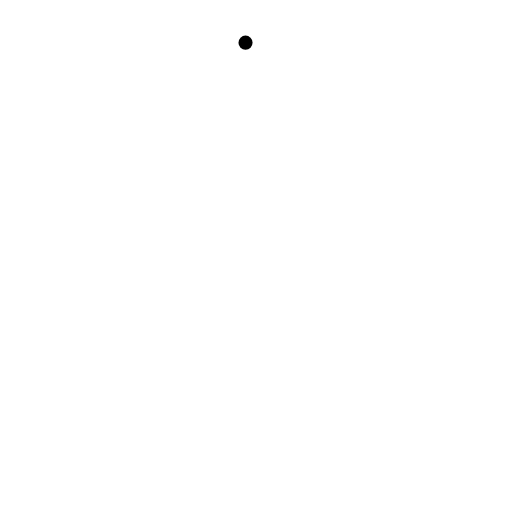
t = 0.00 s
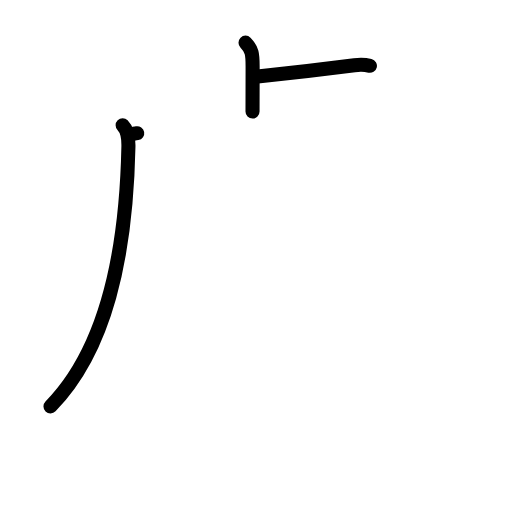
t = 3.08 s
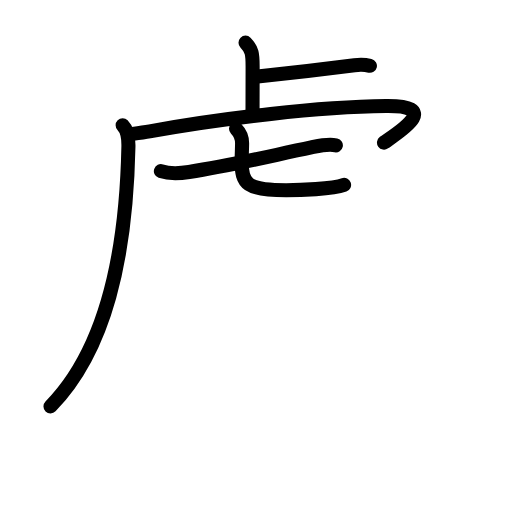
t = 5.94 s
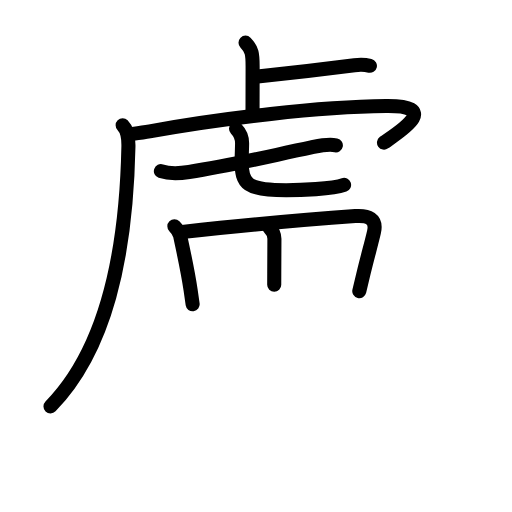
t = 8.88 s
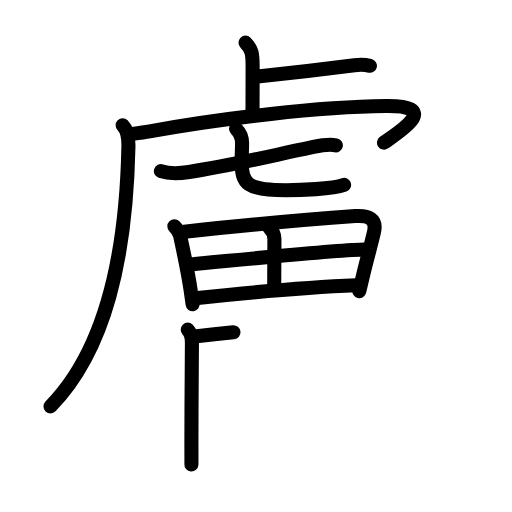
t = 12.06 s
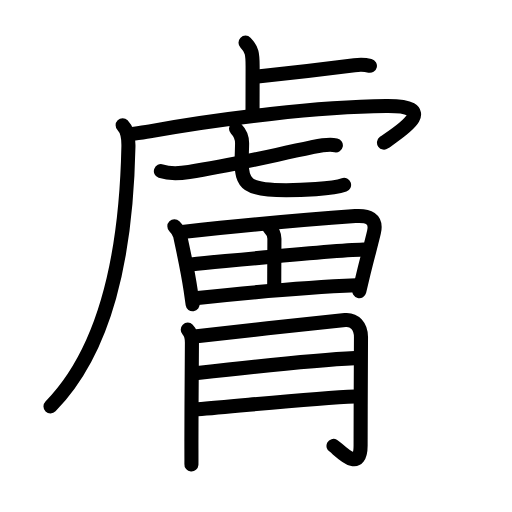
t = 15.00 s

The animated SVG that drew these frames (rendered in a browser with its animation timeline set to each time). Animation: 50 SMIL elements (animate=50); one cycle of 15.00 s.

<?xml version="1.0" encoding="UTF-8"?>
<!--
AniKanjiVG is licensed by CC-BY-SA Paul C. Sommerhoff (https://bitbucket.org/sommerhoff/anikanjivg).
AniKanjiVG uses KanjiVG which is licensed by CC-BY-SA Ulrich Apel (http://kanjivg.tagaini.net).
See also http://creativecommons.org/licenses/by-sa/3.0/
-->
<svg xmlns:kvg='http://kanjivg.tagaini.net' xmlns='http://www.w3.org/2000/svg' width='109' height='109' viewBox='0 0 109 109' style='fill:none;stroke:#000000;stroke-width:3;stroke-linecap:round;stroke-linejoin:round;' id="kvg:kanji_0819a"><g id="kvg:0819a" kvg:element="膚"><g id="kvg:0819a-g1" kvg:element="虍" kvg:radical="nelson"><path id="kvg:0819a-s1" kvg:type="㇑a" d="M52.27,9.08c1.39,1.39,1.51,2.42,1.51,5.02c0,2.77-0.02,5.4-0.02,9.65"><animate attributeName="d" begin="0.0s" dur="0.5s" from="M52.27,9.08C52.27,9.08,52.27,9.08,52.27,9.08" to="M52.27,9.08c1.39,1.39,1.51,2.42,1.51,5.02" />
<animate attributeName="d" begin="0.5s" dur="0.5s" from="M52.27,9.08c1.39,1.39,1.51,2.42,1.51,5.02c0,0,0,0,0,0,0" to="M52.27,9.08c1.39,1.39,1.51,2.42,1.51,5.02c0,2.77-0.02,5.4-0.02,9.65" />
</path>
<path id="kvg:0819a-s2" kvg:type="㇐b" d="M54.85,16.27c5.15-0.52,15.9-1.77,20.61-2.38c1.55-0.2,2.5-0.07,3.29,0.12"><animate attributeName="d" begin="1.0s" dur="0.5s" from="M54.85,16.27C54.85,16.27,54.85,16.27,54.85,16.27" to="M54.85,16.27c5.15-0.52,15.9-1.77,20.61-2.38" />
<animate attributeName="d" begin="1.5s" dur="0.5s" from="M54.85,16.27c5.15-0.52,15.9-1.77,20.61-2.38c0,0,0,0,0,0,0" to="M54.85,16.27c5.15-0.52,15.9-1.77,20.61-2.38c1.55-0.2,2.5-0.07,3.29,0.12" />
<animate attributeName="d" begin="0s" dur="1.0s" from="M-100,-100" to="M-100,-100" />
</path>
<path id="kvg:0819a-s3" kvg:type="㇒" d="M26.11,26.68c0.98,0.98,1.27,2.57,1.23,4.53c-0.47,23.42-4.84,43.3-16.59,55.3"><animate attributeName="d" begin="2.0s" dur="0.5s" from="M26.11,26.68C26.11,26.68,26.11,26.68,26.11,26.68" to="M26.11,26.68c0.98,0.98,1.27,2.57,1.23,4.53" />
<animate attributeName="d" begin="2.5s" dur="0.5s" from="M26.11,26.68c0.98,0.98,1.27,2.57,1.23,4.53c0,0,0,0,0,0,0" to="M26.11,26.68c0.98,0.98,1.27,2.57,1.23,4.53c-0.47,23.42-4.84,43.3-16.59,55.3" />
<animate attributeName="d" begin="0s" dur="2.0s" from="M-100,-100" to="M-100,-100" />
</path>
<path id="kvg:0819a-s4" kvg:type="㇖a" d="M28.13,28.52c1.31-0.2,2.78-0.39,4.35-0.67c15.27-2.73,35.27-5.1,49.72-5.27c12.07-0.14,2.55,5.66-0.45,7.78"><animate attributeName="d" begin="3.0s" dur="0.3333333333333333s" from="M28.13,28.52C28.13,28.52,28.13,28.52,28.13,28.52" to="M28.13,28.52c1.31-0.2,2.78-0.39,4.35-0.67" />
<animate attributeName="d" begin="3.3333333333333335s" dur="0.3333333333333333s" from="M28.13,28.52c1.31-0.2,2.78-0.39,4.35-0.67c0,0,0,0,0,0,0" to="M28.13,28.52c1.31-0.2,2.78-0.39,4.35-0.67c15.27-2.73,35.27-5.1,49.72-5.27" />
<animate attributeName="d" begin="3.6666666666666665s" dur="0.3333333333333333s" from="M28.13,28.52c1.31-0.2,2.78-0.39,4.35-0.67c15.27-2.73,35.27-5.1,49.72-5.27c0,0,0,0,0,0,0" to="M28.13,28.52c1.31-0.2,2.78-0.39,4.35-0.67c15.27-2.73,35.27-5.1,49.72-5.27c12.07-0.14,2.55,5.66-0.45,7.78" />
<animate attributeName="d" begin="0s" dur="3.0s" from="M-100,-100" to="M-100,-100" />
</path>
<g id="kvg:0819a-g2" kvg:element="七"><g id="kvg:0819a-g3" kvg:element="一"><path id="kvg:0819a-s5" kvg:type="㇐" d="M34.25,36.44c1.89,0.64,4.07,0.49,6,0.18c9.36-1.46,16.65-3.27,26.01-5.23c1.72-0.36,3.48-0.81,5.24-0.45"><animate attributeName="d" begin="4.0s" dur="0.3333333333333333s" from="M34.25,36.44C34.25,36.44,34.25,36.44,34.25,36.44" to="M34.25,36.44c1.89,0.64,4.07,0.49,6,0.18" />
<animate attributeName="d" begin="4.333333333333333s" dur="0.3333333333333333s" from="M34.25,36.44c1.89,0.64,4.07,0.49,6,0.18c0,0,0,0,0,0,0" to="M34.25,36.44c1.89,0.64,4.07,0.49,6,0.18c9.36-1.46,16.65-3.27,26.01-5.23" />
<animate attributeName="d" begin="4.666666666666667s" dur="0.3333333333333333s" from="M34.25,36.44c1.89,0.64,4.07,0.49,6,0.18c9.36-1.46,16.65-3.27,26.01-5.23c0,0,0,0,0,0,0" to="M34.25,36.44c1.89,0.64,4.07,0.49,6,0.18c9.36-1.46,16.65-3.27,26.01-5.23c1.72-0.36,3.48-0.81,5.24-0.45" />
<animate attributeName="d" begin="0s" dur="4.0s" from="M-100,-100" to="M-100,-100" />
</path>
</g>
<path id="kvg:0819a-s6" kvg:type="㇟a" d="M50.25,27.43c0.85,0.85,1.29,1.7,1.29,3.09c0,1.11-0.1,2.48-0.1,3.87c0,4.74,1.07,6.11,9.48,6.11c2.95,0,9.8-0.25,12.33-1.14"><animate attributeName="d" begin="5.0s" dur="0.25s" from="M50.25,27.43C50.25,27.43,50.25,27.43,50.25,27.43" to="M50.25,27.43c0.85,0.85,1.29,1.7,1.29,3.09" />
<animate attributeName="d" begin="5.25s" dur="0.25s" from="M50.25,27.43c0.85,0.85,1.29,1.7,1.29,3.09c0,0,0,0,0,0,0" to="M50.25,27.43c0.85,0.85,1.29,1.7,1.29,3.09c0,1.11-0.1,2.48-0.1,3.87" />
<animate attributeName="d" begin="5.5s" dur="0.25s" from="M50.25,27.43c0.85,0.85,1.29,1.7,1.29,3.09c0,1.11-0.1,2.48-0.1,3.87c0,0,0,0,0,0,0" to="M50.25,27.43c0.85,0.85,1.29,1.7,1.29,3.09c0,1.11-0.1,2.48-0.1,3.87c0,4.74,1.07,6.11,9.48,6.11" />
<animate attributeName="d" begin="5.75s" dur="0.25s" from="M50.25,27.43c0.85,0.85,1.29,1.7,1.29,3.09c0,1.11-0.1,2.48-0.1,3.87c0,4.74,1.07,6.11,9.48,6.11c0,0,0,0,0,0,0" to="M50.25,27.43c0.85,0.85,1.29,1.7,1.29,3.09c0,1.11-0.1,2.48-0.1,3.87c0,4.74,1.07,6.11,9.48,6.11c2.95,0,9.8-0.25,12.33-1.14" />
<animate attributeName="d" begin="0s" dur="5.0s" from="M-100,-100" to="M-100,-100" />
</path>
</g>
</g>
<g id="kvg:0819a-g4" kvg:element="胃"><g id="kvg:0819a-g5" kvg:element="田" kvg:position="top"><path id="kvg:0819a-s7" kvg:type="㇑" d="M37.12,48.17c0.54,0.55,1,1.16,1.21,1.93c0.92,4.4,1.62,7.4,2.24,11.6c0.16,1.06,0.3,2.1,0.44,3.07"><animate attributeName="d" begin="6.0s" dur="0.3333333333333333s" from="M37.12,48.17C37.12,48.17,37.12,48.17,37.12,48.17" to="M37.12,48.17c0.54,0.55,1,1.16,1.21,1.93" />
<animate attributeName="d" begin="6.333333333333333s" dur="0.3333333333333333s" from="M37.12,48.17c0.54,0.55,1,1.16,1.21,1.93c0,0,0,0,0,0,0" to="M37.12,48.17c0.54,0.55,1,1.16,1.21,1.93c0.92,4.4,1.62,7.4,2.24,11.6" />
<animate attributeName="d" begin="6.666666666666667s" dur="0.3333333333333333s" from="M37.12,48.17c0.54,0.55,1,1.16,1.21,1.93c0.92,4.4,1.62,7.4,2.24,11.6c0,0,0,0,0,0,0" to="M37.12,48.17c0.54,0.55,1,1.16,1.21,1.93c0.92,4.4,1.62,7.4,2.24,11.6c0.16,1.06,0.3,2.1,0.44,3.07" />
<animate attributeName="d" begin="0s" dur="6.0s" from="M-100,-100" to="M-100,-100" />
</path>
<path id="kvg:0819a-s8" kvg:type="㇕a" d="M38.78,49.39c13.97-1.52,30.7-2.96,36.85-3.39c2.75-0.19,4.66,0.51,3.98,3.44c-0.5,2.17-1.29,4.96-2.18,8.6c-0.3,1.24-0.62,2.55-0.94,3.94"><animate attributeName="d" begin="7.0s" dur="0.25s" from="M38.78,49.39C38.78,49.39,38.78,49.39,38.78,49.39" to="M38.78,49.39c13.97-1.52,30.7-2.96,36.85-3.39" />
<animate attributeName="d" begin="7.25s" dur="0.25s" from="M38.78,49.39c13.97-1.52,30.7-2.96,36.85-3.39c0,0,0,0,0,0,0" to="M38.78,49.39c13.97-1.52,30.7-2.96,36.85-3.39c2.75-0.19,4.66,0.51,3.98,3.44" />
<animate attributeName="d" begin="7.5s" dur="0.25s" from="M38.78,49.39c13.97-1.52,30.7-2.96,36.85-3.39c2.75-0.19,4.66,0.51,3.98,3.44c0,0,0,0,0,0,0" to="M38.78,49.39c13.97-1.52,30.7-2.96,36.85-3.39c2.75-0.19,4.66,0.51,3.98,3.44c-0.5,2.17-1.29,4.96-2.18,8.6" />
<animate attributeName="d" begin="7.75s" dur="0.25s" from="M38.78,49.39c13.97-1.52,30.7-2.96,36.85-3.39c2.75-0.19,4.66,0.51,3.98,3.44c-0.5,2.17-1.29,4.96-2.18,8.6c0,0,0,0,0,0,0" to="M38.78,49.39c13.97-1.52,30.7-2.96,36.85-3.39c2.75-0.19,4.66,0.51,3.98,3.44c-0.5,2.17-1.29,4.96-2.18,8.6c-0.3,1.24-0.62,2.55-0.94,3.94" />
<animate attributeName="d" begin="0s" dur="7.0s" from="M-100,-100" to="M-100,-100" />
</path>
<path id="kvg:0819a-s9" kvg:type="㇑a" d="M57.27,48.36c0.75,0.75,1.15,1.48,1.15,2.47c0,4.53-0.04,6.71-0.04,9.79"><animate attributeName="d" begin="8.0s" dur="0.5s" from="M57.27,48.36C57.27,48.36,57.27,48.36,57.27,48.36" to="M57.27,48.36c0.75,0.75,1.15,1.48,1.15,2.47" />
<animate attributeName="d" begin="8.5s" dur="0.5s" from="M57.27,48.36c0.75,0.75,1.15,1.48,1.15,2.47c0,0,0,0,0,0,0" to="M57.27,48.36c0.75,0.75,1.15,1.48,1.15,2.47c0,4.53-0.04,6.71-0.04,9.79" />
<animate attributeName="d" begin="0s" dur="8.0s" from="M-100,-100" to="M-100,-100" />
</path>
<path id="kvg:0819a-s10" kvg:type="㇐a" d="M40.68,56.29c11.07-1.04,29.2-2.91,36.7-3.16"><animate attributeName="d" begin="9.0s" dur="1.0s" from="M40.68,56.29C40.68,56.29,40.68,56.29,40.68,56.29" to="M40.68,56.29c11.07-1.04,29.2-2.91,36.7-3.16" />
<animate attributeName="d" begin="0s" dur="9.0s" from="M-100,-100" to="M-100,-100" />
</path>
<path id="kvg:0819a-s11" kvg:type="㇐a" d="M42.07,63.44c9.93-1.06,23.21-2.28,33.77-2.71"><animate attributeName="d" begin="10.0s" dur="1.0s" from="M42.07,63.44C42.07,63.44,42.07,63.44,42.07,63.44" to="M42.07,63.44c9.93-1.06,23.21-2.28,33.77-2.71" />
<animate attributeName="d" begin="0s" dur="10.0s" from="M-100,-100" to="M-100,-100" />
</path>
</g>
<g id="kvg:0819a-g6" kvg:element="月" kvg:position="bottom" kvg:radical="tradit"><path id="kvg:0819a-s12" kvg:type="㇑/㇒" d="M39.97,70.18c0.74,0.74,0.89,1.93,0.89,2.76c0,0.33-0.11,13.42-0.11,21.06c0,1.62,0.02,4.62,0,4.88"><animate attributeName="d" begin="11.0s" dur="0.3333333333333333s" from="M39.97,70.18C39.97,70.18,39.97,70.18,39.97,70.18" to="M39.97,70.18c0.74,0.74,0.89,1.93,0.89,2.76" />
<animate attributeName="d" begin="11.333333333333334s" dur="0.3333333333333333s" from="M39.97,70.18c0.74,0.74,0.89,1.93,0.89,2.76c0,0,0,0,0,0,0" to="M39.97,70.18c0.74,0.74,0.89,1.93,0.89,2.76c0,0.33-0.11,13.42-0.11,21.06" />
<animate attributeName="d" begin="11.666666666666666s" dur="0.3333333333333333s" from="M39.97,70.18c0.74,0.74,0.89,1.93,0.89,2.76c0,0.33-0.11,13.42-0.11,21.06c0,0,0,0,0,0,0" to="M39.97,70.18c0.74,0.74,0.89,1.93,0.89,2.76c0,0.33-0.11,13.42-0.11,21.06c0,1.62,0.02,4.62,0,4.88" />
<animate attributeName="d" begin="0s" dur="11.0s" from="M-100,-100" to="M-100,-100" />
</path>
<path id="kvg:0819a-s13" kvg:type="㇆a" d="M41.87,71.61c7.13-0.86,26.38-2.99,31.6-3.48c2.03-0.19,3.38,1.37,3.38,3.63c0,1.53-0.08,14.89-0.08,23.09c0,6.26-4.85,0.58-5.77,0.08"><animate attributeName="d" begin="12.0s" dur="0.25s" from="M41.87,71.61C41.87,71.61,41.87,71.61,41.87,71.61" to="M41.87,71.61c7.13-0.86,26.38-2.99,31.6-3.48" />
<animate attributeName="d" begin="12.25s" dur="0.25s" from="M41.87,71.61c7.13-0.86,26.38-2.99,31.6-3.48c0,0,0,0,0,0,0" to="M41.87,71.61c7.13-0.86,26.38-2.99,31.6-3.48c2.03-0.19,3.38,1.37,3.38,3.63" />
<animate attributeName="d" begin="12.5s" dur="0.25s" from="M41.87,71.61c7.13-0.86,26.38-2.99,31.6-3.48c2.03-0.19,3.38,1.37,3.38,3.63c0,0,0,0,0,0,0" to="M41.87,71.61c7.13-0.86,26.38-2.99,31.6-3.48c2.03-0.19,3.38,1.37,3.38,3.63c0,1.53-0.08,14.89-0.08,23.09" />
<animate attributeName="d" begin="12.75s" dur="0.25s" from="M41.87,71.61c7.13-0.86,26.38-2.99,31.6-3.48c2.03-0.19,3.38,1.37,3.38,3.63c0,1.53-0.08,14.89-0.08,23.09c0,0,0,0,0,0,0" to="M41.87,71.61c7.13-0.86,26.38-2.99,31.6-3.48c2.03-0.19,3.38,1.37,3.38,3.63c0,1.53-0.08,14.89-0.08,23.09c0,6.26-4.85,0.58-5.77,0.08" />
<animate attributeName="d" begin="0s" dur="12.0s" from="M-100,-100" to="M-100,-100" />
</path>
<path id="kvg:0819a-s14" kvg:type="㇐a" d="M42.04,79.4c10.21-1.15,25.17-2.77,33.48-3.16"><animate attributeName="d" begin="13.0s" dur="1.0s" from="M42.04,79.4C42.04,79.4,42.04,79.4,42.04,79.4" to="M42.04,79.4c10.21-1.15,25.17-2.77,33.48-3.16" />
<animate attributeName="d" begin="0s" dur="13.0s" from="M-100,-100" to="M-100,-100" />
</path>
<path id="kvg:0819a-s15" kvg:type="㇐a" d="M42.03,87.14c9.6-0.77,25.04-2.45,33.57-2.74"><animate attributeName="d" begin="14.0s" dur="1.0s" from="M42.03,87.14C42.03,87.14,42.03,87.14,42.03,87.14" to="M42.03,87.14c9.6-0.77,25.04-2.45,33.57-2.74" />
<animate attributeName="d" begin="0s" dur="14.0s" from="M-100,-100" to="M-100,-100" />
</path>
</g>
</g>
</g>
</svg>
